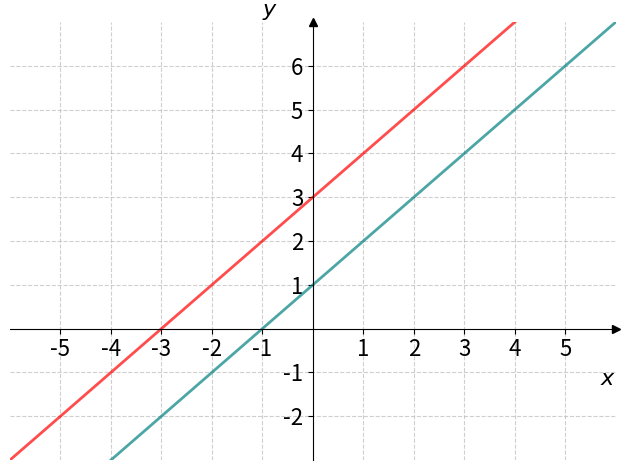

Here is the Python script that generated this plot: (Note: this script raises an exception after producing the figure.)
import numpy as np
import matplotlib.pyplot as plt

# plt.rc("text", usetex=True)

def f(x):
    return x + 1

def g(x):
    return x + 3

a = -7
b = 7

x = np.linspace(a, b, 1024)

fig, ax = plt.subplots()
ax.plot(x, f(x), color="teal", lw=2, alpha=0.7)
ax.plot(x, g(x), color="red", lw=2, alpha=0.7)

ax.spines["left"].set_position("zero")
ax.spines["right"].set_color("none")
ax.spines["bottom"].set_position("zero")
ax.spines["top"].set_color("none")

ax.plot(1, 0, ">k", transform=ax.get_yaxis_transform(), clip_on=False)
ax.plot(0, 1, "^k", transform=ax.get_xaxis_transform(), clip_on=False)

ax.set_xlabel(r"$x$", fontsize=16, loc="right")
ax.set_ylabel(r"$y$", fontsize=16, loc="top", rotation="horizontal")

xticks = list(np.arange(-5, 6, 1))
xticks.remove(0)
plt.xticks(xticks, fontsize=16)

yticks = list(np.arange(-2, 7, 1))
yticks.remove(0)
plt.yticks(yticks, fontsize=16)

plt.ylim(-3, 7)
plt.xlim(-6, 6)

plt.grid(True, linestyle="--", alpha=0.6)
plt.tight_layout()

# Lagrer figuren i vektorformat
plt.savefig("/home/<user>/matematikk_1t/book/rette_linjer/likninger/figurer/eksempler/eksempel3.svg")

plt.show()
